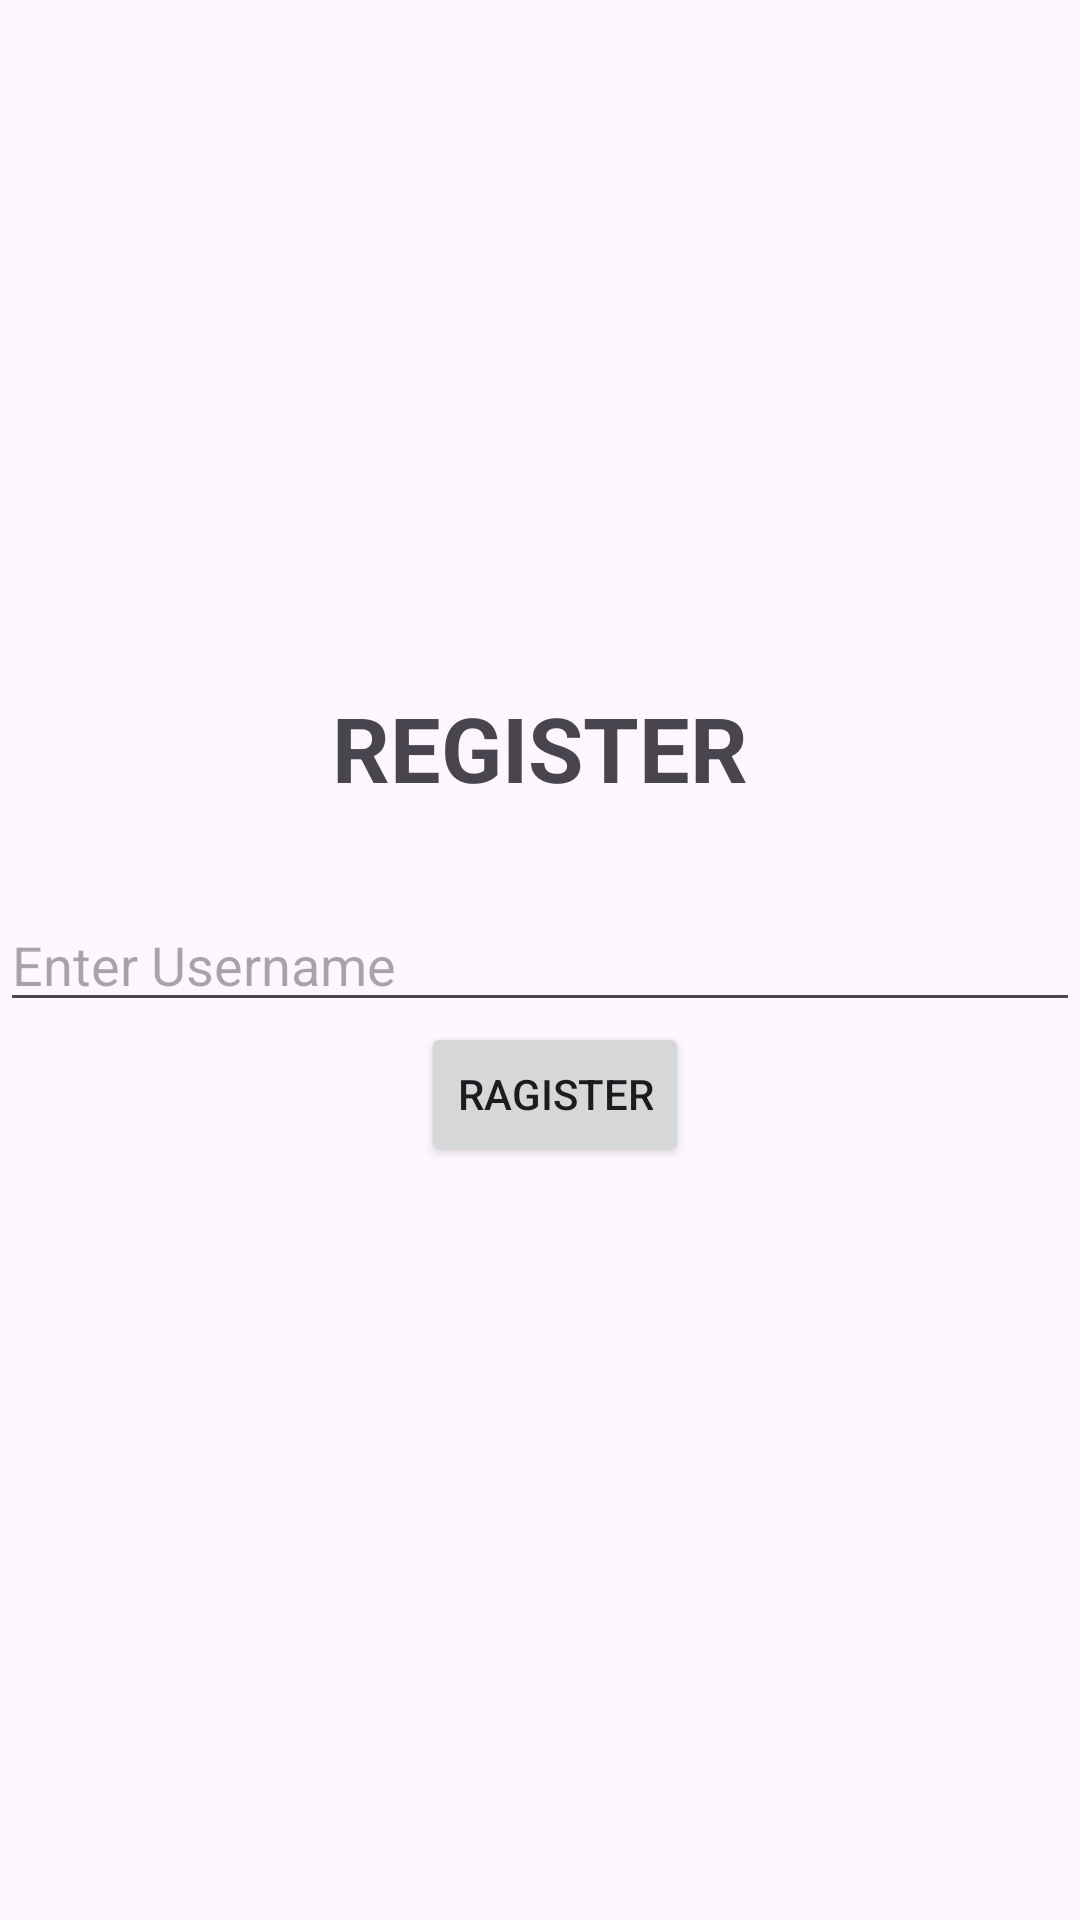

This screen was rendered from an Android layout file. Write that file and the resources it references.
<!-- AndroidManifest.xml: application theme Theme.RagistrationForm -->
<!-- res/layout/activity_user_ragister.xml -->
<?xml version="1.0" encoding="utf-8"?>
<layout xmlns:android="http://schemas.android.com/apk/res/android"
    xmlns:app="http://schemas.android.com/apk/res-auto"
    xmlns:tools="http://schemas.android.com/tools">

    <data>

    </data>

    <androidx.constraintlayout.widget.ConstraintLayout
        android:id="@+id/main"
        android:layout_width="match_parent"
        android:layout_height="match_parent"
        tools:context=".UserRagister">
        <TextView
            android:layout_width="wrap_content"
            android:layout_height="wrap_content"
            android:text="REGISTER"
            android:textSize="30dp"
            android:textStyle="bold"
            app:layout_constraintStart_toStartOf="parent"
            app:layout_constraintEnd_toEndOf="parent"
            app:layout_constraintBottom_toTopOf="@+id/user"
            android:layout_marginBottom="30dp"/>

        <EditText
            android:id="@+id/user"
            android:layout_width="match_parent"
            android:layout_height="wrap_content"
            android:hint="Enter Username"
            app:layout_constraintBottom_toBottomOf="parent"
            app:layout_constraintEnd_toEndOf="parent"
            app:layout_constraintStart_toStartOf="parent"
            app:layout_constraintTop_toTopOf="parent" />

        <Button
            android:id="@+id/ragister"
            android:layout_width="wrap_content"
            android:layout_height="wrap_content"
            android:layout_marginLeft="10dp"
            android:text="Ragister"
            app:layout_constraintStart_toStartOf="parent"
            app:layout_constraintEnd_toEndOf="parent"
            app:layout_constraintTop_toBottomOf="@+id/user" />

    </androidx.constraintlayout.widget.ConstraintLayout>
</layout>
<!-- resources referenced by this layout -->
<resources>
  <style name="Theme.RagistrationForm" parent="Base.Theme.RagistrationForm" />
  <style name="Base.Theme.RagistrationForm" parent="Theme.Material3.DayNight">
          
          
      </style>
</resources>
